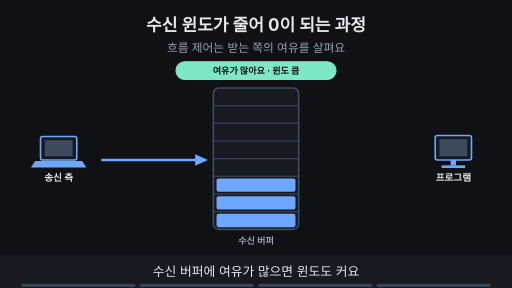
t = 0.00 s
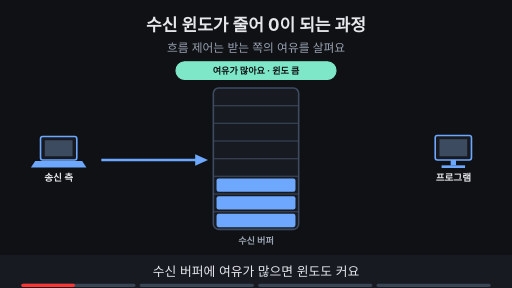
t = 1.88 s
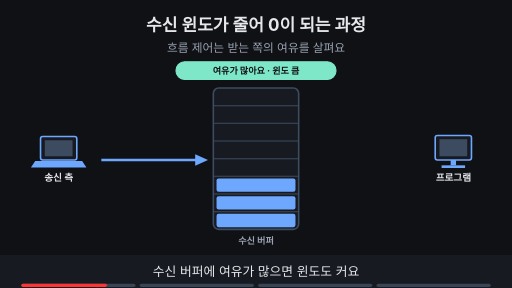
t = 3.00 s
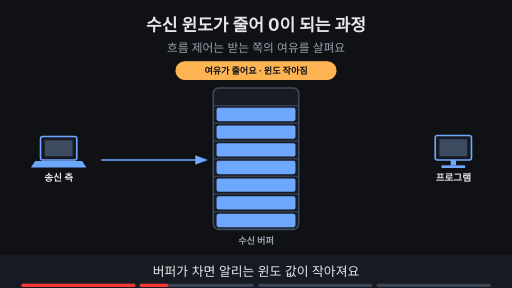
t = 5.00 s
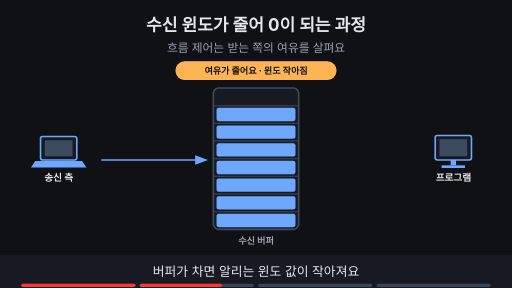
t = 6.88 s
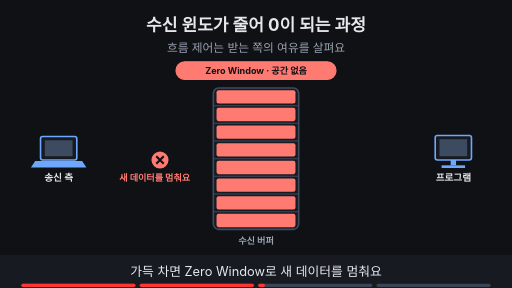
t = 8.24 s

The animated SVG that drew these frames (rendered in a browser with its animation timeline set to each time). Animation: 12 SMIL elements (animate=12); frames cover the first 8.24 s, repeats indefinitely.

<svg xmlns="http://www.w3.org/2000/svg" viewBox="0 0 960 540" width="960" height="540" font-family="-apple-system,'Apple SD Gothic Neo','Segoe UI',sans-serif">
<title>수신 윈도가 줄어 0이 되는 과정</title>
<rect width="960" height="540" fill="#0f1115"/>
<text x="480" y="58" text-anchor="middle" font-size="32" font-weight="700" fill="#e6e8ec">수신 윈도가 줄어 0이 되는 과정</text>
<text x="480" y="98" text-anchor="middle" font-size="22" fill="#9aa3b2">흐름 제어는 받는 쪽의 여유를 살펴요</text>
<rect x="400" y="165" width="160" height="265" rx="10" fill="#171a21" stroke="#3d4b60" stroke-width="3"/><line x1="400" y1="198.125" x2="560" y2="198.125" stroke="#3d4b60" stroke-width="2"/><line x1="400" y1="231.25" x2="560" y2="231.25" stroke="#3d4b60" stroke-width="2"/><line x1="400" y1="264.375" x2="560" y2="264.375" stroke="#3d4b60" stroke-width="2"/><line x1="400" y1="297.5" x2="560" y2="297.5" stroke="#3d4b60" stroke-width="2"/><line x1="400" y1="330.625" x2="560" y2="330.625" stroke="#3d4b60" stroke-width="2"/><line x1="400" y1="363.75" x2="560" y2="363.75" stroke="#3d4b60" stroke-width="2"/><line x1="400" y1="396.875" x2="560" y2="396.875" stroke="#3d4b60" stroke-width="2"/><rect x="76" y="256" width="68" height="44" rx="4" fill="#171a21" stroke="#6ea8fe" stroke-width="3"/><rect x="84" y="263" width="52" height="30" fill="#3d4b60"/><polygon points="66,302 154,302 162,314 58,314" fill="#6ea8fe"/><text x="110" y="340" text-anchor="middle" font-size="18" font-weight="700" fill="#e6e8ec">송신 측</text><rect x="816" y="254" width="68" height="46" rx="4" fill="#171a21" stroke="#6ea8fe" stroke-width="3"/><rect x="824" y="261" width="52" height="32" fill="#3d4b60"/><rect x="845" y="300" width="10" height="10" fill="#6ea8fe"/><rect x="828" y="310" width="44" height="5" fill="#6ea8fe"/><text x="850" y="340" text-anchor="middle" font-size="18" font-weight="700" fill="#e6e8ec">프로그램</text><text x="480.0" y="458" text-anchor="middle" font-size="17" font-weight="700" fill="#9aa3b2">수신 버퍼</text><g opacity="1"><animate attributeName="opacity" values="1;1;0;0" keyTimes="0;0.235;0.250;1" dur="16s" repeatCount="indefinite"/><rect x="406" y="400.875" width="148" height="25.125" rx="4" fill="#6ea8fe" stroke="#6ea8fe" stroke-width="0"/><rect x="406" y="367.75" width="148" height="25.125" rx="4" fill="#6ea8fe" stroke="#6ea8fe" stroke-width="0"/><rect x="406" y="334.625" width="148" height="25.125" rx="4" fill="#6ea8fe" stroke="#6ea8fe" stroke-width="0"/><rect x="330" y="116" width="300" height="33" rx="16" fill="#7ee7c7" stroke="#7ee7c7" stroke-width="2"/><text x="480" y="138.12" text-anchor="middle" font-size="17" font-weight="700" fill="#0f1115">여유가 많아요 · 윈도 큼</text><line x1="190" y1="300" x2="374" y2="300" stroke="#6ea8fe" stroke-width="5"/><polygon points="390,300 366,289 366,311" fill="#6ea8fe"/></g><g opacity="0"><animate attributeName="opacity" values="0;0;1;1;0;0" keyTimes="0;0.250;0.265;0.485;0.500;1" dur="16s" repeatCount="indefinite"/><rect x="406" y="400.875" width="148" height="25.125" rx="4" fill="#6ea8fe" stroke="#6ea8fe" stroke-width="0"/><rect x="406" y="367.75" width="148" height="25.125" rx="4" fill="#6ea8fe" stroke="#6ea8fe" stroke-width="0"/><rect x="406" y="334.625" width="148" height="25.125" rx="4" fill="#6ea8fe" stroke="#6ea8fe" stroke-width="0"/><rect x="406" y="301.5" width="148" height="25.125" rx="4" fill="#6ea8fe" stroke="#6ea8fe" stroke-width="0"/><rect x="406" y="268.375" width="148" height="25.125" rx="4" fill="#6ea8fe" stroke="#6ea8fe" stroke-width="0"/><rect x="406" y="235.25" width="148" height="25.125" rx="4" fill="#6ea8fe" stroke="#6ea8fe" stroke-width="0"/><rect x="406" y="202.125" width="148" height="25.125" rx="4" fill="#6ea8fe" stroke="#6ea8fe" stroke-width="0"/><rect x="330" y="116" width="300" height="33" rx="16" fill="#ffb454" stroke="#ffb454" stroke-width="2"/><text x="480" y="138.12" text-anchor="middle" font-size="17" font-weight="700" fill="#0f1115">여유가 줄어요 · 윈도 작아짐</text><line x1="190" y1="300" x2="374" y2="300" stroke="#6ea8fe" stroke-width="3"/><polygon points="390,300 366,291 366,309" fill="#6ea8fe"/></g><g opacity="0"><animate attributeName="opacity" values="0;0;1;1;0;0" keyTimes="0;0.500;0.515;0.735;0.750;1" dur="16s" repeatCount="indefinite"/><rect x="406" y="400.875" width="148" height="25.125" rx="4" fill="#ff7b72" stroke="#ff7b72" stroke-width="0"/><rect x="406" y="367.75" width="148" height="25.125" rx="4" fill="#ff7b72" stroke="#ff7b72" stroke-width="0"/><rect x="406" y="334.625" width="148" height="25.125" rx="4" fill="#ff7b72" stroke="#ff7b72" stroke-width="0"/><rect x="406" y="301.5" width="148" height="25.125" rx="4" fill="#ff7b72" stroke="#ff7b72" stroke-width="0"/><rect x="406" y="268.375" width="148" height="25.125" rx="4" fill="#ff7b72" stroke="#ff7b72" stroke-width="0"/><rect x="406" y="235.25" width="148" height="25.125" rx="4" fill="#ff7b72" stroke="#ff7b72" stroke-width="0"/><rect x="406" y="202.125" width="148" height="25.125" rx="4" fill="#ff7b72" stroke="#ff7b72" stroke-width="0"/><rect x="406" y="169.0" width="148" height="25.125" rx="4" fill="#ff7b72" stroke="#ff7b72" stroke-width="0"/><rect x="330" y="116" width="300" height="33" rx="16" fill="#ff7b72" stroke="#ff7b72" stroke-width="2"/><text x="480" y="138.12" text-anchor="middle" font-size="17" font-weight="700" fill="#0f1115">Zero Window · 공간 없음</text><circle cx="300" cy="300" r="16" fill="#ff7b72"/><path d="M293 293 l14 14 M307 293 l-14 14" stroke="#0f1115" stroke-width="4"/><text x="290" y="340" text-anchor="middle" font-size="17" font-weight="700" fill="#ff7b72">새 데이터를 멈춰요</text></g><g opacity="0"><animate attributeName="opacity" values="0;0;1;1" keyTimes="0;0.750;0.765;1" dur="16s" repeatCount="indefinite"/><rect x="406" y="400.875" width="148" height="25.125" rx="4" fill="#6ea8fe" stroke="#6ea8fe" stroke-width="0"/><rect x="406" y="367.75" width="148" height="25.125" rx="4" fill="#6ea8fe" stroke="#6ea8fe" stroke-width="0"/><rect x="406" y="334.625" width="148" height="25.125" rx="4" fill="#6ea8fe" stroke="#6ea8fe" stroke-width="0"/><rect x="406" y="301.5" width="148" height="25.125" rx="4" fill="#6ea8fe" stroke="#6ea8fe" stroke-width="0"/><rect x="330" y="116" width="300" height="33" rx="16" fill="#7ee7c7" stroke="#7ee7c7" stroke-width="2"/><text x="480" y="138.12" text-anchor="middle" font-size="17" font-weight="700" fill="#0f1115">공간이 생기면 알려요</text><line x1="570" y1="300" x2="754" y2="300" stroke="#7ee7c7" stroke-width="5"/><polygon points="770,300 746,289 746,311" fill="#7ee7c7"/><line x1="190" y1="300" x2="374" y2="300" stroke="#6ea8fe" stroke-width="5"/><polygon points="390,300 366,289 366,311" fill="#6ea8fe"/><text x="670" y="275" text-anchor="middle" font-size="17" font-weight="700" fill="#7ee7c7">읽어 가요</text></g>
<rect x="0" y="478" width="960" height="62" fill="#171a21"/>
<g opacity="1"><animate attributeName="opacity" values="1;1;0;0" keyTimes="0;0.235;0.250;1" dur="16s" repeatCount="indefinite"/><text x="480" y="518" text-anchor="middle" font-size="24" fill="#e6e8ec">수신 버퍼에 여유가 많으면 윈도도 커요</text></g>
<g opacity="0"><animate attributeName="opacity" values="0;0;1;1;0;0" keyTimes="0;0.250;0.265;0.485;0.500;1" dur="16s" repeatCount="indefinite"/><text x="480" y="518" text-anchor="middle" font-size="24" fill="#e6e8ec">버퍼가 차면 알리는 윈도 값이 작아져요</text></g>
<g opacity="0"><animate attributeName="opacity" values="0;0;1;1;0;0" keyTimes="0;0.500;0.515;0.735;0.750;1" dur="16s" repeatCount="indefinite"/><text x="480" y="518" text-anchor="middle" font-size="24" fill="#e6e8ec">가득 차면 Zero Window로 새 데이터를 멈춰요</text></g>
<g opacity="0"><animate attributeName="opacity" values="0;0;1;1" keyTimes="0;0.750;0.765;1" dur="16s" repeatCount="indefinite"/><text x="480" y="518" text-anchor="middle" font-size="24" fill="#e6e8ec">공간이 생기면 알리고 전송을 이어가요</text></g>

<g aria-label="재생 진행 막대" data-stage-count="4"><g class="progress-segment" data-stage="1"><rect x="40" y="532" width="214" height="6" rx="3" fill="#394554"/><rect x="40" y="532" width="0" height="6" rx="3" fill="#ff3434"><animate attributeName="width" values="0;214;214" keyTimes="0;0.250000;1" dur="16s" repeatCount="indefinite"/></rect></g><g class="progress-segment" data-stage="2"><rect x="262" y="532" width="214" height="6" rx="3" fill="#394554"/><rect x="262" y="532" width="0" height="6" rx="3" fill="#ff3434"><animate attributeName="width" values="0;0;214;214" keyTimes="0;0.250000;0.500000;1" dur="16s" repeatCount="indefinite"/></rect></g><g class="progress-segment" data-stage="3"><rect x="484" y="532" width="214" height="6" rx="3" fill="#394554"/><rect x="484" y="532" width="0" height="6" rx="3" fill="#ff3434"><animate attributeName="width" values="0;0;214;214" keyTimes="0;0.500000;0.750000;1" dur="16s" repeatCount="indefinite"/></rect></g><g class="progress-segment" data-stage="4"><rect x="706" y="532" width="214" height="6" rx="3" fill="#394554"/><rect x="706" y="532" width="0" height="6" rx="3" fill="#ff3434"><animate attributeName="width" values="0;0;214" keyTimes="0;0.750000;1" dur="16s" repeatCount="indefinite"/></rect></g></g></svg>
